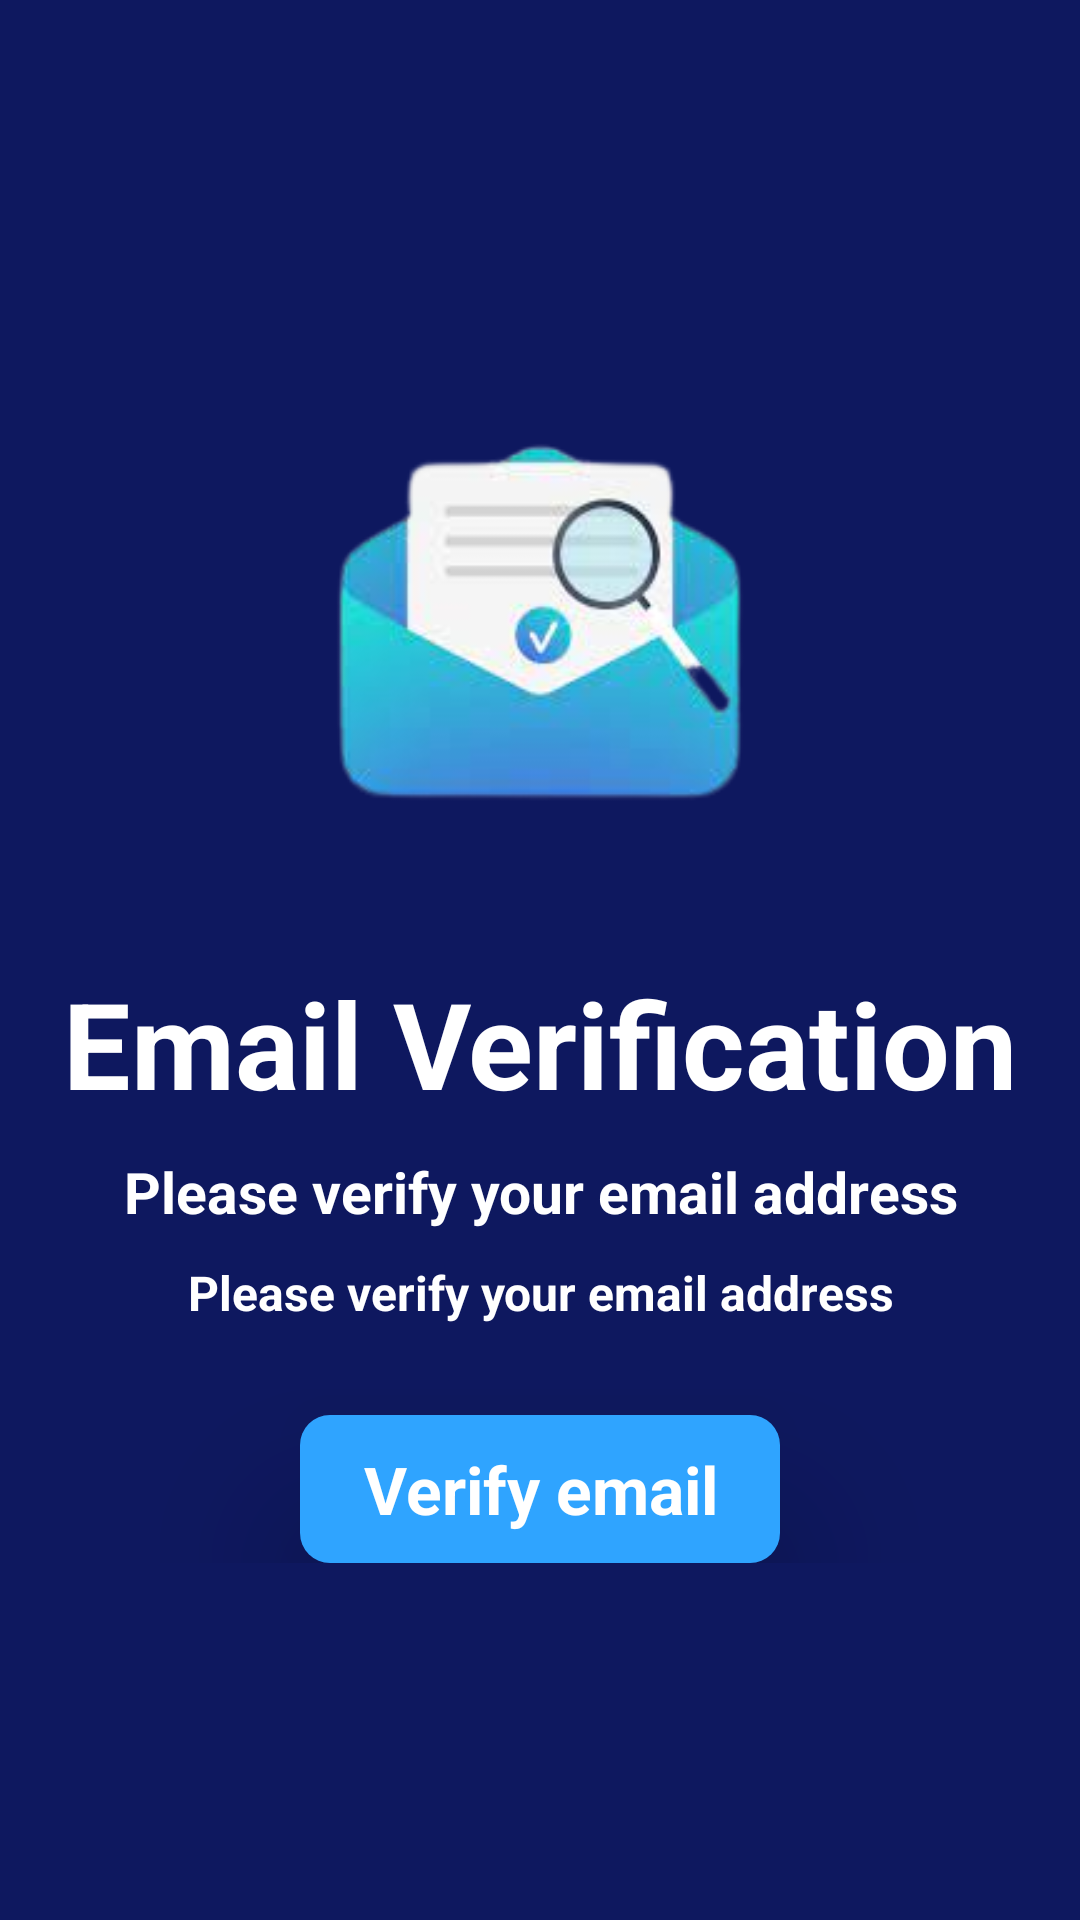

Produce the Android XML layout that renders to this screen, including the resource entries it uses.
<!-- AndroidManifest.xml: application theme Theme.ChitChat -->
<!-- res/layout/activity_verify_email.xml -->
<?xml version="1.0" encoding="utf-8"?>
<RelativeLayout xmlns:android="http://schemas.android.com/apk/res/android"
    xmlns:app="http://schemas.android.com/apk/res-auto"
    xmlns:tools="http://schemas.android.com/tools"
    android:layout_width="match_parent"
    android:layout_height="match_parent"
    android:background="@color/backgroundd"
    tools:context=".VerifyEmail">

    <LinearLayout
        android:layout_width="match_parent"
        android:layout_height="wrap_content"
        android:gravity="center_horizontal"
        android:orientation="vertical"
        android:layout_centerInParent="true"
        >

    <ImageView
        android:layout_width="180dp"
        android:layout_height="200dp"
        android:background="@drawable/verificatin_image"
        />
    <TextView
        android:layout_width="match_parent"
        android:layout_height="wrap_content"
        android:layout_marginTop="2dp"
        android:gravity="center"
        android:text="Email Verification"
        android:textColor="@color/white"
        android:textSize="40sp"
        android:textStyle="bold" />

        <TextView
            android:layout_width="match_parent"
            android:layout_height="wrap_content"
            android:gravity="center"
            android:layout_marginTop="10dp"
            android:text="Please verify your email address"
            android:textColor="@color/white"
            android:textSize="19sp"
            android:textStyle="bold" />

        <TextView
            android:id="@+id/email_data"
            android:layout_width="match_parent"
            android:layout_height="wrap_content"
            android:gravity="center"
            android:layout_marginTop="10dp"
            android:text="Please verify your email address"
            android:textColor="@color/white"
            android:textSize="16sp"
            android:textStyle="bold" />

        <TextView
            android:id="@+id/btn_verify_email"
            android:clickable="true"
            android:layout_width="match_parent"
            android:layout_height="wrap_content"
            android:text="Verify email"
            android:gravity="center"
            android:textColor="@color/white"
            android:padding="10dp"
            android:background="@drawable/sign_btn"
            android:elevation="30dp"
            android:layout_marginStart="100dp"
            android:layout_marginLeft="100dp"
            android:layout_marginTop="30dp"
            android:layout_marginEnd="100dp"
            android:layout_marginRight="100dp"
            android:textStyle="bold"
            android:textSize="22sp"
            />

        <TextView
            android:id="@+id/btn_verify_done"
            android:clickable="true"
            android:layout_width="match_parent"
            android:layout_height="wrap_content"
            android:text="DONE"
            android:gravity="center"
            android:textColor="@color/white"
            android:padding="10dp"
            android:background="@drawable/sign_btn"
            android:elevation="30dp"
            android:layout_marginStart="100dp"
            android:layout_marginLeft="100dp"
            android:layout_marginTop="30dp"
            android:layout_marginEnd="100dp"
            android:layout_marginRight="100dp"
            android:textStyle="bold"
            android:textSize="22sp"
            android:visibility="gone"
            />

    </LinearLayout>


</RelativeLayout>
<!-- resources referenced by this layout -->
<resources>
  <color name="backgroundd">#0E185F</color>
  <color name="white">#FFFFFFFF</color>
  <!-- drawable sign_btn (drawable) -->
  <?xml version="1.0" encoding="utf-8"?>
  <shape xmlns:tools="http://schemas.android.com/tools"
      xmlns:android="http://schemas.android.com/apk/res/android"
      tools:ignore="ExtraText">
  
      android:shape="rectangle">
  
      <solid android:color="@color/edtcolor"/>
      <corners android:radius="10dp"/>
  </shape>
  <!-- drawable verificatin_image: png bitmap (drawable, 33691 bytes) -->
  <style name="Theme.ChitChat" parent="Theme.MaterialComponents.Light.NoActionBar">
          
          <item name="colorPrimary">@color/purple_500</item>
          <item name="colorPrimaryVariant">@color/purple_700</item>
          <item name="colorOnPrimary">@color/white</item>
          
          <item name="colorSecondary">@color/teal_200</item>
          <item name="colorSecondaryVariant">@color/teal_700</item>
          <item name="colorOnSecondary">@color/black</item>
          
          <item name="android:statusBarColor" tools:targetApi="l">?attr/colorPrimaryVariant</item>
          <item name="textInputStyle">@style/Widget.MaterialComponents.TextInputLayout.OutlinedBox</item>
  
          
      </style>
  <color name="edtcolor">#2FA4FF</color>
  <color name="purple_500">#FF6200EE</color>
  <color name="purple_700">#FF3700B3</color>
  <color name="teal_200">#FF03DAC5</color>
  <color name="teal_700">#FF018786</color>
  <color name="black">#FF000000</color>
</resources>
